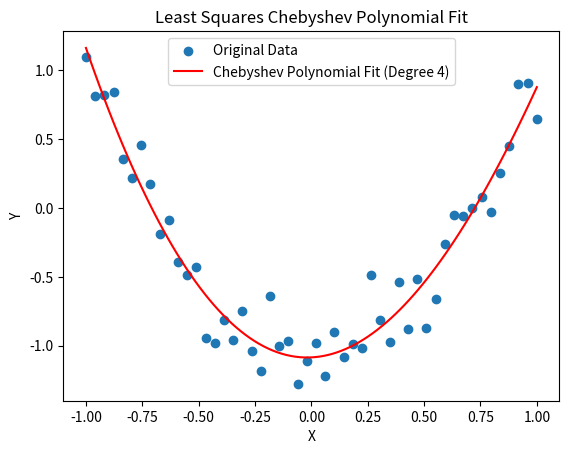

Python code for this plot:
# -*- coding: utf-8 -*-
"""
Created on Sun Jan 14 21:19:54 2024

[redacted]
"""

import numpy as np
import matplotlib.pyplot as plt

def chebyshev_fit(x, y, degree):
    # Normalize x values to the range [-1, 1]
    x_normalized = 2 * (x - np.min(x)) / (np.max(x) - np.min(x)) - 1
    
    # Compute Chebyshev polynomial basis functions
    basis_functions = [np.cos(k * np.arccos(x_normalized)) for k in range(degree + 1)]
    
    # Form the design matrix
    A = np.column_stack(basis_functions)
    
    # Perform least squares fit
    coefficients, _, _, _ = np.linalg.lstsq(A, y, rcond=None)
    
    return coefficients

def chebyshev_polynomial(x, coefficients):
    # Evaluate the Chebyshev polynomial using the coefficients
    result = 0
    for i, coeff in enumerate(coefficients):
        result += coeff * np.cos(i * np.arccos(x))
    return result

# Generate sample data
np.random.seed(42)
x_data = np.linspace(-1, 1, 50)
y_data = 2 * x_data**2 - 1 + 0.2 * np.random.randn(len(x_data))

# Choose the degree of the Chebyshev polynomial
degree = 4

# Perform Chebyshev polynomial fit
coefficients = chebyshev_fit(x_data, y_data, degree)

# Generate fitted curve
x_fit = np.linspace(-1, 1, 100)
y_fit = chebyshev_polynomial(x_fit, coefficients)

# Plot the original data and the fitted curve
plt.scatter(x_data, y_data, label='Original Data')
plt.plot(x_fit, y_fit, label=f'Chebyshev Polynomial Fit (Degree {degree})', color='red')
plt.legend()
plt.xlabel('X')
plt.ylabel('Y')
plt.title('Least Squares Chebyshev Polynomial Fit')
plt.show()
